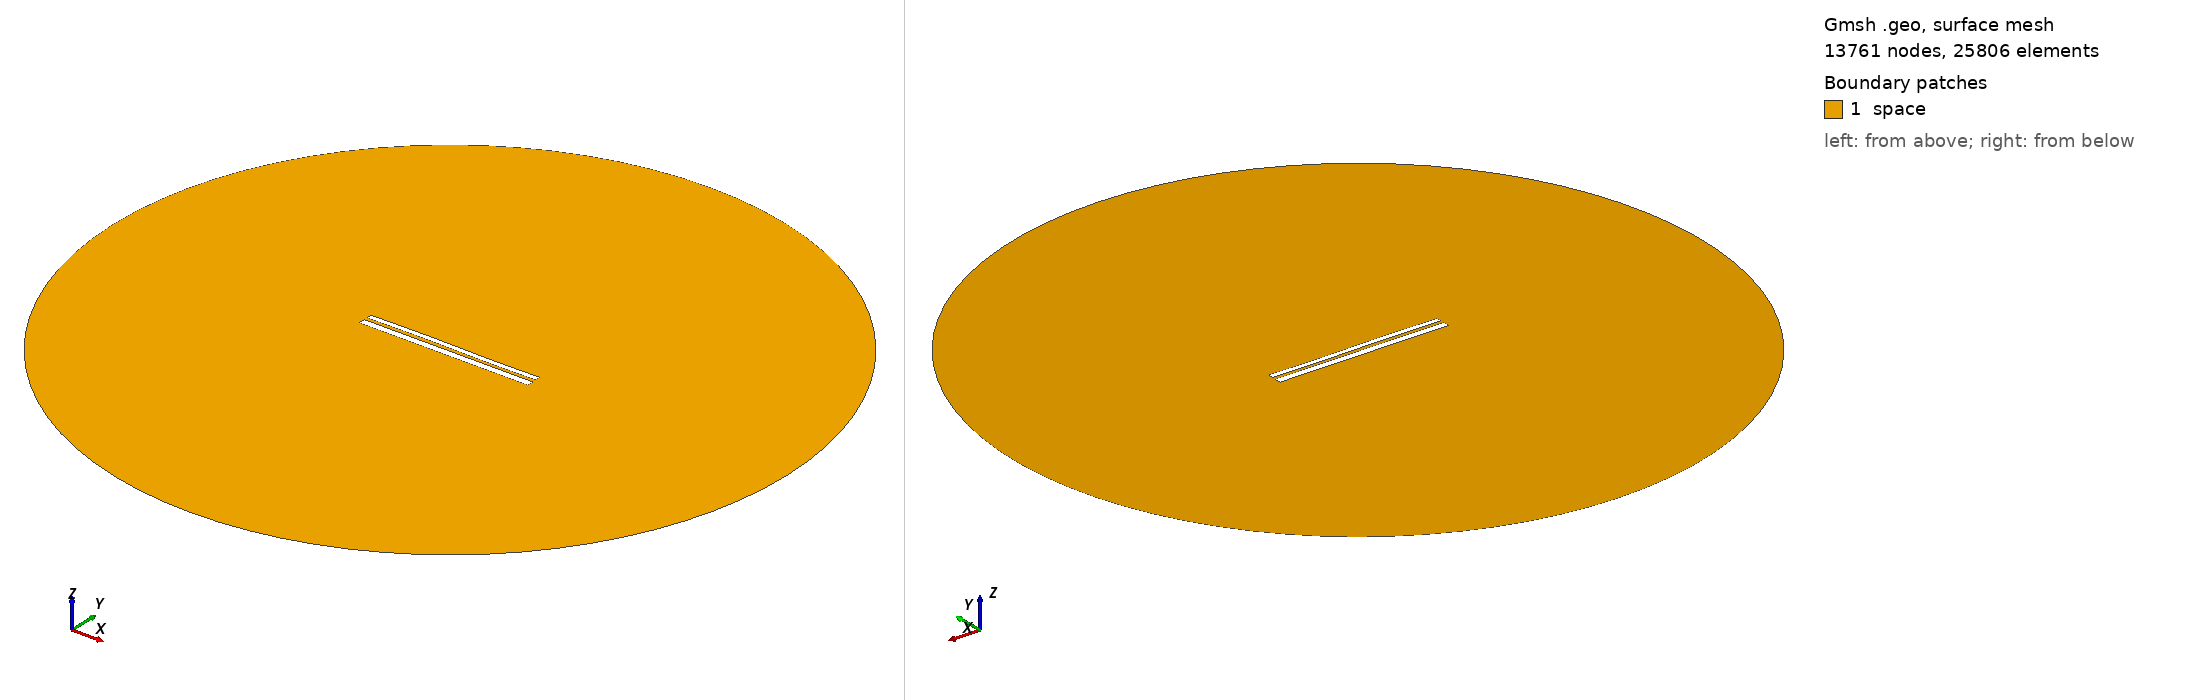

Gmsh geometry script, surface-meshed: 13761 nodes, 25806 surface elements. Boundary patches (legend numbers): 1 space. Left view from above one corner, right view from below the opposite corner. Legend entries are the model's physical surfaces. The drawing asked Gmsh for element sizes between 1% and 20% of the model's largest extent; the script's own settings can give other sizes.

=== 9723.geo (drawn) ===
//---------------------------------------
// Geometry kernel
//---------------------------------------

SetFactory("OpenCASCADE");



//---------------------------------------
// Parameters of the geometry
//---------------------------------------

// Overetch of the upper plate
overetch = 0.375;

// Distance between the plates
distance = 1.5;

// Discretization over the x axis (for the deformation)
nx = 50; 

// Length of the plate
L = 100 - overetch; 

// Number of modes
n = 4; 

// 1st mode coefficient
coeff(1) = 0.0;
beta(1) = 0.596864 * 3.1415926535 / L;

// 2nd mode coefficient
coeff(2) = 0.07499999999999998;
beta(2) = 1.49418 * 3.1415926535 / L;

// 3rd mode coefficient
coeff(3) = 0.15;
beta(3) = 2.50025 * 3.1415926535 / L;

// 4th mode coefficient
coeff(4) = 0.0;
beta(4) = 3.49999 * 3.1415926535 / L;



//---------------------------------------
// Upper plate (deformed rectangle)
//---------------------------------------

// Coordiantes of the upper plate
xmin = -50;
xmax = 50 - overetch;

// Height of the upper plate
yheight = 4 - 2 * overetch;

// Indexes of the points
UpperID[] = {};
LowerID[] = {};
LeftID[] = {};
RightID[] = {};

// Point index
p = 1;

// Horizontal edges
For i In {1:nx}
    x = xmin + (i-1)*(xmax - xmin)/(nx-1);

    y_bottom = distance / 2 + overetch;
    For j In {1:n}
        C = (Cosh(beta(j)*L) + Cos(beta(j)*L)) / (Sinh(beta(j)*L) + Sin(beta(j)*L));
        y_bottom  = y_bottom + coeff(j) * (Cosh(beta(j)*(x+50)) - Cos(beta(j)*(x+50)) - C * (Sinh(beta(j)*(x+50)) - Sin(beta(j)*(x+50))));
    EndFor

    y_top = y_bottom + yheight;

    Point(p) = {x, y_top, 0, 1.0};
    UpperID[i] = p;
    p = p + 1;

    Point(p) = {x, y_bottom, 0, 1.0};
    LowerID[i] = p;
    p = p + 1;
EndFor

// Create point lists
UpperPts[] = {}; LowerPts[] = {};
For i In {1:nx}
  UpperPts[] += {UpperID[i]};
  LowerPts[] += {LowerID[i]};
EndFor

// Build splines
Spline(1) = {UpperPts[]};
Spline(2) = {LowerPts[]};
Line(3) = {LowerPts[nx-1], UpperPts[nx-1]};
Line(4) = {LowerPts[0], UpperPts[0]};

// Build the plane surface
Curve Loop(1) = {2, 3, -1, -4};
Plane Surface(1) = {1};



//---------------------------------------
// Lower plate (rectangle)
//---------------------------------------

// Vertices
Point(1001) = {-50, -1, 0, 1.0};
Point(1002) = { 50, -1, 0, 1.0};
Point(1003) = { 50,  -5, 0, 1.0};
Point(1004) = {-50,  -5, 0, 1.0};

// Edges
Line(5) = {1001, 1002};
Line(6) = {1002, 1003};
Line(7) = {1003, 1004};
Line(8) = {1004, 1001};

// Plane surface
Line Loop(2) = {5, 6, 7, 8};
Plane Surface(2) = {2}; 



//---------------------------------------
// Outer (fictious) boundary
//---------------------------------------

// Points
Point(1005) = {0, 0, 0};       // Center
Point(1006) = {200, 0, 0};     // Start point
Point(1007) = {0, 200, 0};     // 90 degrees
Point(1008) = {-200, 0, 0};    // 180 degrees
Point(1009) = {0, -200, 0};    // 270 degrees

// Circle arcs (each needs start, center, end)
Circle(9) = {1006, 1005, 1007};
Circle(10) = {1007, 1005, 1008};
Circle(11) = {1008, 1005, 1009};
Circle(12) = {1009, 1005, 1006};

// Plane surface for the entire domain
Curve Loop(3) = {9, 10, 11, 12};
Surface(3) = {3};

// Subtract the plates from the whole domain to obtain the actual domain where we want to solve the equations
BooleanDifference{ Surface{3}; Delete; }{ Surface{1}; Surface{2}; Delete; }




//---------------------------------------
// Transfinite Lines/Curves
//---------------------------------------

// Set the number of points on the boundaries
r = 7;

// Plates
Transfinite Curve {1, 2} = 50*r Using Progression 1;
Transfinite Curve {3, 4} = 2*r Using Progression 1;
Transfinite Line {5, 7} = 50*r Using Progression 1;
Transfinite Line {6, 8} = 2*r Using Progression 1;

// Outer boundary
Transfinite Line {9, 10, 11, 12} = 20 Using Progression 1;



//---------------------------------------
// Physical groups
//---------------------------------------                

// Physical curves (boundaries)
Physical Line("force_segment", 10) = {2};
Physical Line("upper_plate", 11) = {1, 3, 4};
Physical Line("lower_plate", 12) = {5, 6, 7, 8};
Physical Line("boundary", 20) = {9, 10, 11, 12};

// Physical Surfaces
Physical Surface("space", 30) = {3};



//---------------------------------------
// 6. Generate the Mesh
//---------------------------------------

// 2D mesh generation
Mesh 2;
